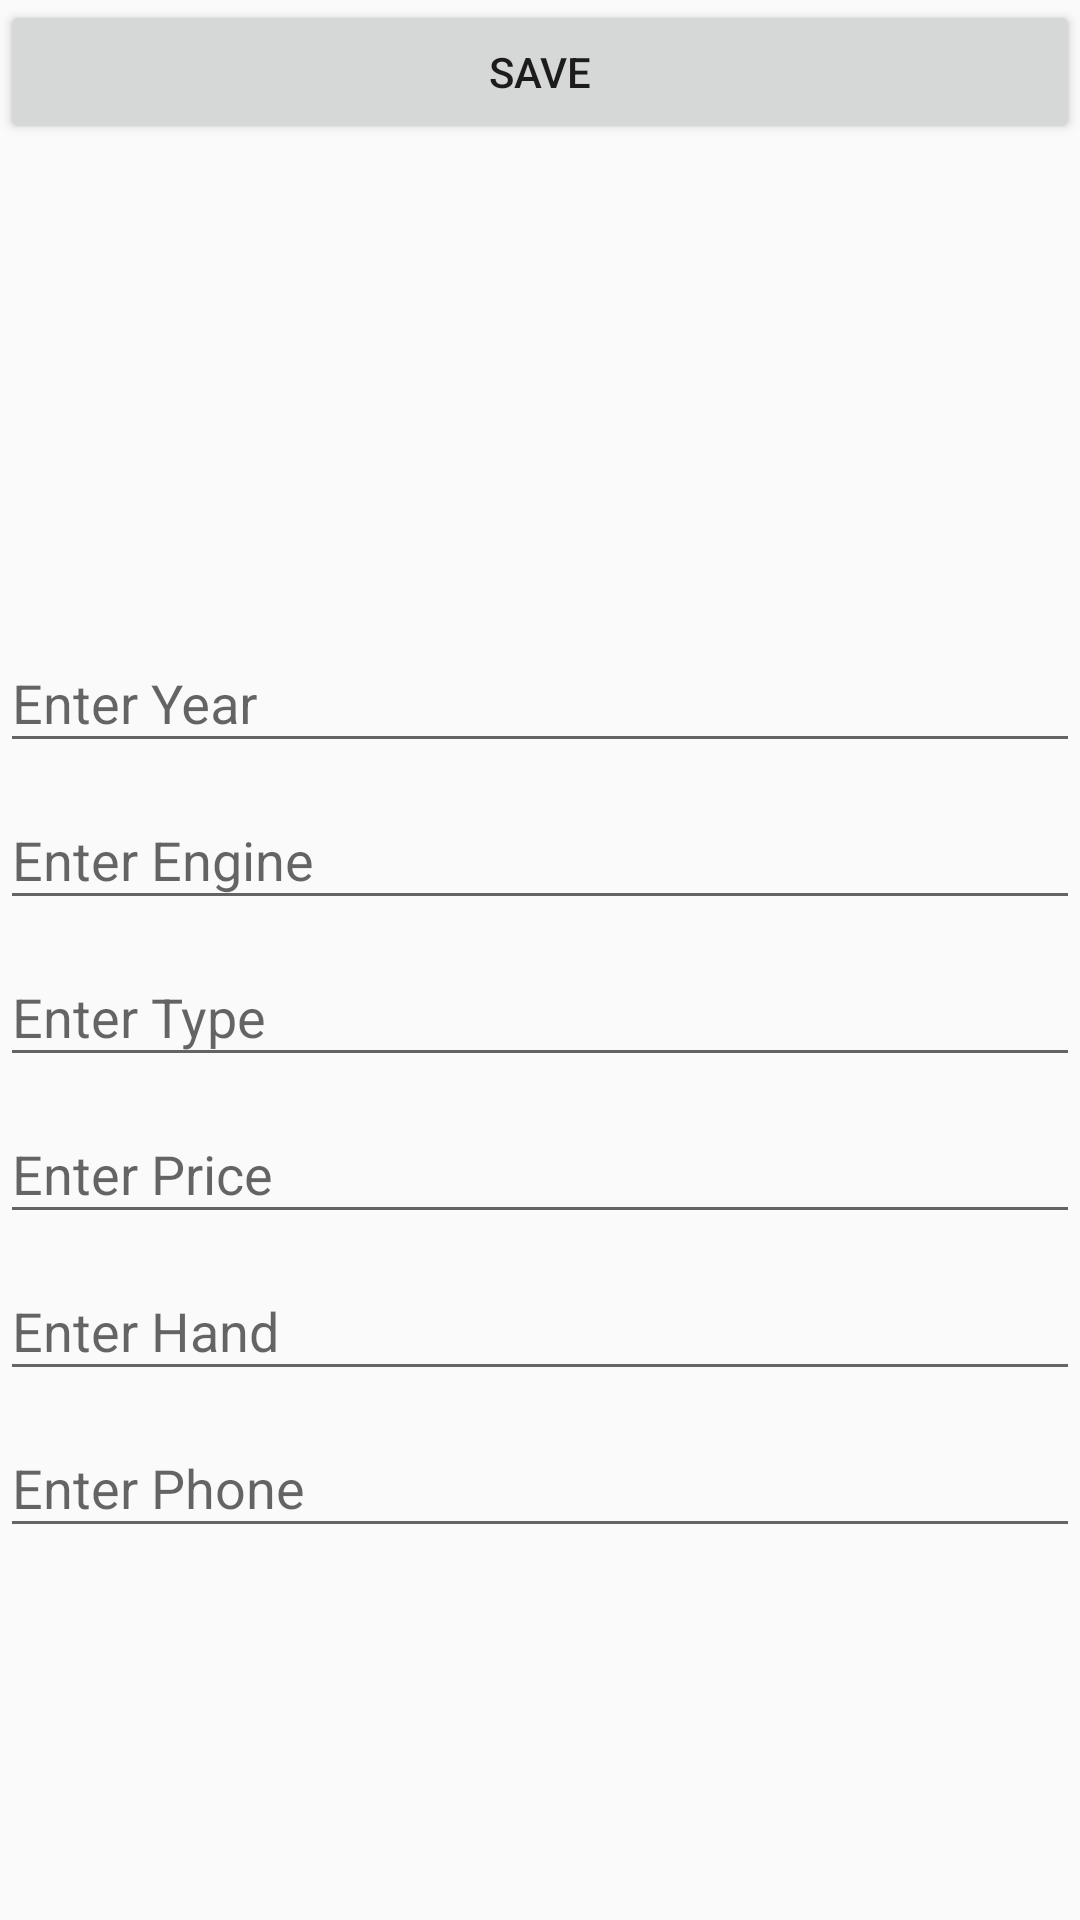

Write the Android layout XML for this screen, with the resource values it uses.
<!-- AndroidManifest.xml: application theme Theme.IbraheemFinalProject -->
<!-- res/layout/activity_add_motor.xml -->
<?xml version="1.0" encoding="utf-8"?>
<LinearLayout xmlns:android="http://schemas.android.com/apk/res/android"
    xmlns:app="http://schemas.android.com/apk/res-auto"
    xmlns:tools="http://schemas.android.com/tools"
    android:layout_width="match_parent"
    android:layout_height="match_parent"
    android:orientation="vertical"
    tools:context=".AddMotorActivity">


    <androidx.core.widget.NestedScrollView
        android:layout_width="match_parent"
        android:layout_height="1138dp"
        android:fillViewport="true">

        <LinearLayout
            android:layout_width="match_parent"
            android:layout_height="wrap_content"
            android:orientation="vertical">

            <Button
                android:id="@+id/btnSaveTask"
                android:layout_width="match_parent"
                android:layout_height="wrap_content"
                android:layout_below="@+id/spnrMember"
                android:layout_centerHorizontal="true"
                android:text="save" />

            <ImageView
                android:id="@+id/imgBtn"
                android:layout_width="match_parent"
                android:layout_height="154dp"
                app:srcCompat="@drawable/common_google_signin_btn_icon_dark"
                tools:ignore="SpeakableTextPresentCheck" />

            <com.google.android.material.textfield.TextInputLayout
                android:layout_width="match_parent"
                android:layout_height="wrap_content">

                <com.google.android.material.textfield.TextInputEditText
                    android:id="@+id/EtYear"
                    android:layout_width="match_parent"
                    android:layout_height="wrap_content"
                    android:hint="Enter Year"
                    android:inputType="number" />
            </com.google.android.material.textfield.TextInputLayout>

            <com.google.android.material.textfield.TextInputLayout
                android:layout_width="match_parent"
                android:layout_height="wrap_content">

                <com.google.android.material.textfield.TextInputEditText
                    android:id="@+id/EtEngine"
                    android:layout_width="match_parent"
                    android:layout_height="wrap_content"
                    android:inputType="number"
                    android:hint="Enter Engine" />
            </com.google.android.material.textfield.TextInputLayout>

            <com.google.android.material.textfield.TextInputLayout
                android:layout_width="match_parent"
                android:layout_height="wrap_content">

                <com.google.android.material.textfield.TextInputEditText
                    android:id="@+id/EtType"
                    android:layout_width="match_parent"
                    android:layout_height="wrap_content"
                    android:hint="Enter Type" />
            </com.google.android.material.textfield.TextInputLayout>

            <com.google.android.material.textfield.TextInputLayout
                android:layout_width="match_parent"
                android:layout_height="wrap_content">

                <com.google.android.material.textfield.TextInputEditText
                    android:id="@+id/EtPrice"
                    android:layout_width="match_parent"
                    android:layout_height="wrap_content"
                    android:inputType="number"
                    android:hint="Enter Price" />
            </com.google.android.material.textfield.TextInputLayout>

            <com.google.android.material.textfield.TextInputLayout
                android:layout_width="match_parent"
                android:layout_height="wrap_content">

                <com.google.android.material.textfield.TextInputEditText
                    android:id="@+id/EtPhone"
                    android:layout_width="match_parent"
                    android:layout_height="wrap_content"
                    android:inputType="number"
                    android:hint="Enter Hand" />
            </com.google.android.material.textfield.TextInputLayout>

            <com.google.android.material.textfield.TextInputLayout
                android:layout_width="match_parent"
                android:layout_height="wrap_content">

                <com.google.android.material.textfield.TextInputEditText
                    android:id="@+id/EtHand"
                    android:layout_width="match_parent"
                    android:layout_height="wrap_content"
                    android:inputType="number"
                    android:hint="Enter Phone" />
            </com.google.android.material.textfield.TextInputLayout>

        </LinearLayout>
    </androidx.core.widget.NestedScrollView>


</LinearLayout>
<!-- resources referenced by this layout -->
<resources>
  <style name="Theme.IbraheemFinalProject" parent="Theme.AppCompat.Light.DarkActionBar">
          
          <item name="colorPrimary">@color/purple_500</item>
          <item name="colorPrimaryDark">@color/purple_700</item>
          <item name="colorAccent">@color/teal_200</item>
          
      </style>
  <!-- not gathered from this repository: default colours our renderer supplied (Android Studio template values) -->
  <color name="purple_500">#FF6200EE</color>
  <color name="purple_700">#FF3700B3</color>
  <color name="teal_200">#FF03DAC5</color>
</resources>
